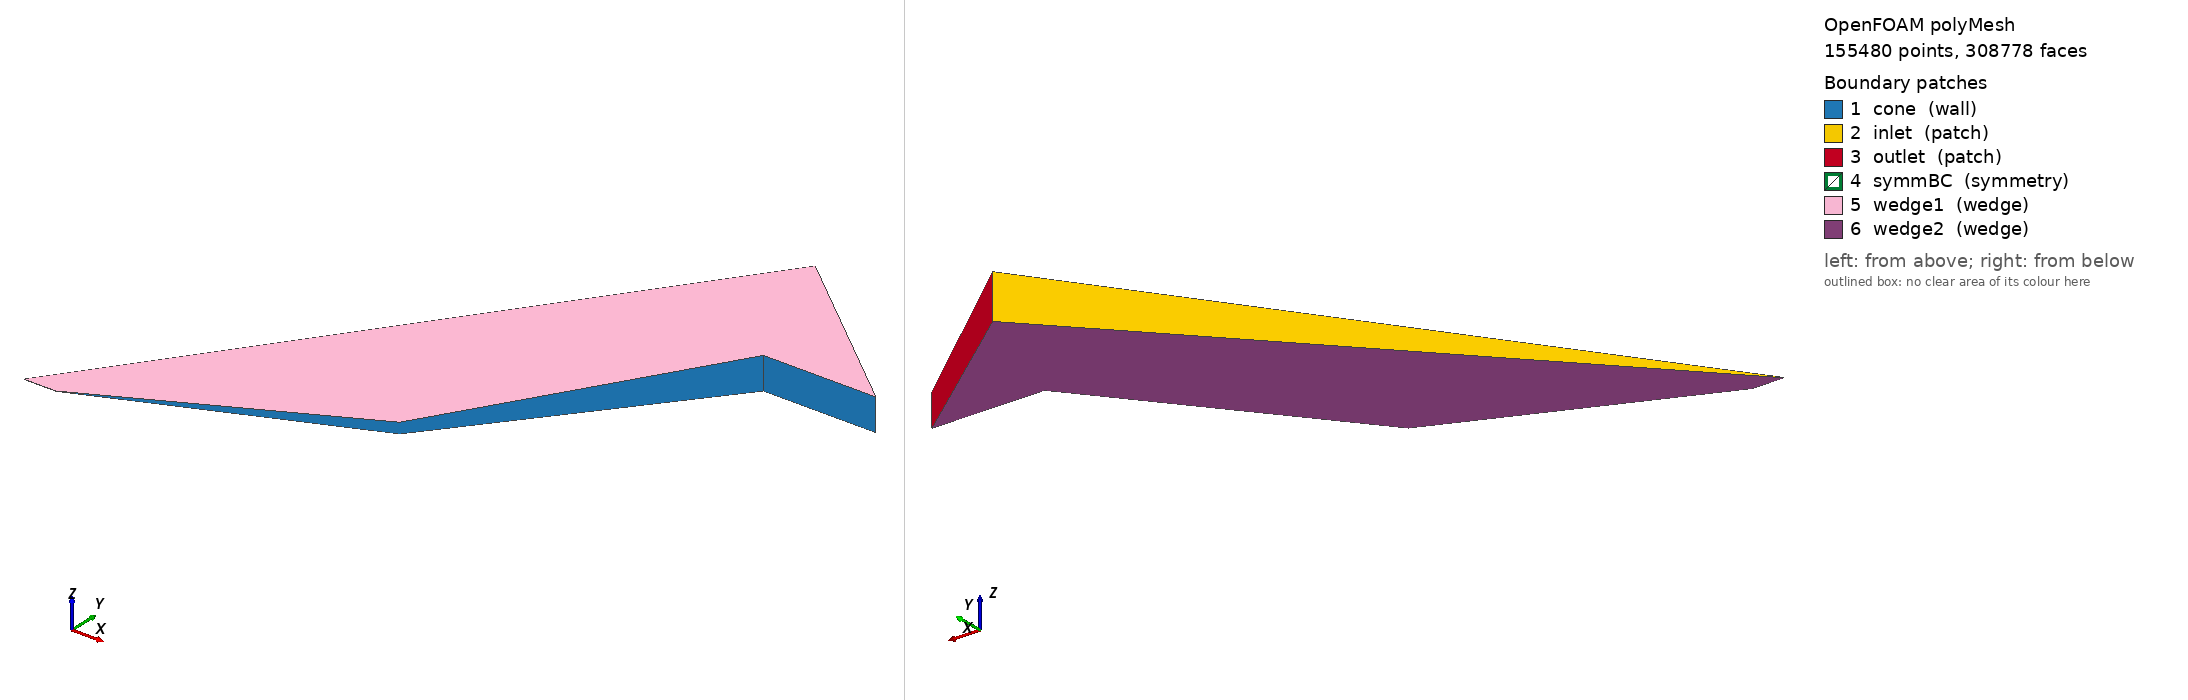

OpenFOAM case: the committed polyMesh, 155480 points, 308778 faces. Boundary patches (legend numbers): 1 cone (wall), 2 inlet (patch), 3 outlet (patch), 4 symmBC (symmetry), 5 wedge1 (wedge), 6 wedge2 (wedge). Left view from above one corner, right view from below the opposite corner. Boundary conditions: 7 field file(s) under 0/; 6 of 6 drawn patches have an entry in a shipped field file.

=== constant/polyMesh/boundary ===
FoamFile
{
    version     2.0;
    format      ascii;
    class       polyBoundaryMesh;
    location    "constant/polyMesh";
    object      boundary;
}

6         
(
    cone
    {
        type wall;
        nFaces 597;
        startFace 153300;
    }
    inlet
    {
        type patch;
        nFaces 597;
        startFace 153897;
    }
    outlet
    {
        type patch;
        nFaces 129;
        startFace 154494;
    }
    symmBC
    {
        type symmetry;
        nFaces 129;
        startFace 154623;
    }
    wedge1
    {
        type wedge;
        nFaces 77013;
        startFace 154752;
    }
    wedge2
    {
        type wedge;
        nFaces 77013;
        startFace 231765;
    }
)


=== system/controlDict ===
/*--------------------------------*- C++ -*----------------------------------*\
| =========                 |                                                 |
| \\      /  F ield         | OpenFOAM: The Open Source CFD Toolbox           |
|  \\    /   O peration     | Version:  v2412                                 |
|   \\  /    A nd           | Website:  www.openfoam.com                      |
|    \\/     M anipulation  |                                                 |
\*---------------------------------------------------------------------------*/
FoamFile
{
    version     2.0;
    format      ascii;
    class       dictionary;
    object      controlDict;
}
// * * * * * * * * * * * * * * * * * * * * * * * * * * * * * * * * * * * * * //

#include "../0/initialConditions"

application     nexaFoam;

startFrom       latestTime;

startTime       0;

stopAt          endTime;

endTime         0.002;

deltaT          1e-09;

writeControl    adjustableRunTime;

writeInterval   1e-05;

purgeWrite      0;

writeFormat     ascii;

writePrecision  6;

writeCompression off;

timeFormat      general;

timePrecision   6;

graphFormat     raw;

runTimeModifiable true;

adjustTimeStep  yes;

maxCo           0.45;

maxDeltaT       1e-08;

functions
{
	fieldMinMax
	{
	    type            fieldMinMax;
	    libs            (fieldFunctionObjects);
		fields          (p U TTR TVib rho);

	    enabled         yes;
	    log             yes;
	    timeStart       0;
	    executeControl  timeStep;
	    executeInterval 1;
	    writeToFile     no;
	    writeControl    timeStep;
	    writeInterval   1;

	}
    cp_surface
    {
        type            nePressureCoefficient;
        libs            ("libnexaFieldFunctionObjects.so");

        rhoInf          9.84e-4;
        magUInf         4303;

        patches         (cone);      // omit for all walls
        writeControl    writeTime;
        log             yes;
    }
    
    tau_surface
    {
        type            neWallShearStress;
        libs            ("libnexaFieldFunctionObjects.so");
        patches         (cone);
        writeControl    writeTime;
    }
    
    cf_surface
    {
        type            neFrictionCoefficient;
        libs            ("libnexaFieldFunctionObjects.so");
        rhoInf          9.84e-4;
        magUInf         4303;
        wallShearStress tau_surface;
        patches         (cone);
        writeControl    writeTime;
    }
    
    wallHeatFlux
    {
        type            neWallHeatFlux;
        libs            ("libnexaFieldFunctionObjects.so");
        kappaTR         kappaPP;
        TTR             TTR;
        twoTemperature  false;       // true + kappaVe/TVib for the 2T cases
        patches         (cone);
        writeControl    writeTime;
    }
    
    StantonNumber
    {
        type            neStantonNumber;
        libs            ("libnexaFieldFunctionObjects.so");
        rhoInf          9.84e-4;
        magUInf         4303;
        wallHeatFlux    wallHeatFlux;
        patches         (cone);
        writeControl    writeTime;
    }
    
    coneSurface
    {
        type            surfaces;
        libs            ("libsampling.so");
        writeControl    writeTime;
        surfaceFormat   raw;
        interpolate     false;       // face-centre values, no blending
        fields          (p muLam cp_surface tau_surface cf_surface kappaPP wallHeatFlux StantonNumber);
        surfaces
        (
            cone
            {
                type    patch;
                patches (cone);
            }
        );
    }
}


// ************************************************************************* //


=== 0/TTR ===
/*--------------------------------*- C++ -*----------------------------------*\
| =========                 |                                                 |
| \\      /  F ield         | OpenFOAM: The Open Source CFD Toolbox           |
|  \\    /   O peration     | Version:  v2412                                 |
|   \\  /    A nd           | Website:  www.openfoam.com                      |
|    \\/     M anipulation  |                                                 |
\*---------------------------------------------------------------------------*/
FoamFile
{
    version     2.0;
    format      ascii;
    class       volScalarField;
    object      TTR;
}
// * * * * * * * * * * * * * * * * * * * * * * * * * * * * * * * * * * * * * //

#include "initialConditions"

dimensions      [0 0 0 1 0 0 0];

internalField   uniform $TTRValue;

boundaryField
{
    inlet
    {
        type            fixedValue;
        value           uniform $TTRValue;
    }

    cone
    {
        type                fixedValue;
        value               uniform $TwallValue;
    }

    wedge1
    {
        type            wedge;
    }

    wedge2
    {
        type            wedge;
    }

    outlet
    {
        type            zeroGradient;
    }

	symmBC
	{
		type			symmetry;
	}
}


// ************************************************************************* //


=== 0/TVib ===
/*--------------------------------*- C++ -*----------------------------------*\
| =========                 |                                                 |
| \\      /  F ield         | OpenFOAM: The Open Source CFD Toolbox           |
|  \\    /   O peration     | Version:  v2412                                 |
|   \\  /    A nd           | Website:  www.openfoam.com                      |
|    \\/     M anipulation  |                                                 |
\*---------------------------------------------------------------------------*/
FoamFile
{
    version     2.0;
    format      ascii;
    class       volScalarField;
    object      TVib;
}
// * * * * * * * * * * * * * * * * * * * * * * * * * * * * * * * * * * * * * //

#include "initialConditions"

dimensions      [0 0 0 1 0 0 0];

internalField   uniform $TVibValue;

boundaryField
{
    inlet
    {
        type            fixedValue;
        value           uniform $TVibValue;
    }

    cone
    {
        type            zeroGradient;
    }

    wedge1
    {
        type            wedge;
    }

    wedge2
    {
        type            wedge;
    }

    outlet
    {
        type            zeroGradient;
    }

	symmBC
	{
		type			symmetry;
	}
}


// ************************************************************************* //


=== 0/U ===
/*--------------------------------*- C++ -*----------------------------------*\
| =========                 |                                                 |
| \\      /  F ield         | OpenFOAM: The Open Source CFD Toolbox           |
|  \\    /   O peration     | Version:  v2412                                 |
|   \\  /    A nd           | Website:  www.openfoam.com                      |
|    \\/     M anipulation  |                                                 |
\*---------------------------------------------------------------------------*/
FoamFile
{
    version     2.0;
    format      ascii;
    class       volVectorField;
    object      U;
}
// * * * * * * * * * * * * * * * * * * * * * * * * * * * * * * * * * * * * * //

#include "initialConditions"

dimensions      [0 1 -1 0 0 0 0];

internalField   uniform (0 0 0);

boundaryField
{
    inlet
    {
        type            fixedValue;
        value           uniform $velocityValue;
    }

    cone
	{
        type            noSlip;
    }

    wedge1
    {
        type            wedge;
    }

    wedge2
    {
        type            wedge;
    }

    outlet
    {
        type            zeroGradient;
    }

	symmBC
	{
		type			symmetry;
	}
}


// ************************************************************************* //


=== 0/Y_N2 ===
/*--------------------------------*- C++ -*----------------------------------*\
| =========                 |                                                 |
| \\      /  F ield         | OpenFOAM: The Open Source CFD Toolbox           |
|  \\    /   O peration     | Version:  v2412                                 |
|   \\  /    A nd           | Website:  www.openfoam.com                      |
|    \\/     M anipulation  |                                                 |
\*---------------------------------------------------------------------------*/
FoamFile
{
    version     2.0;
    format      ascii;
    class       volScalarField;
    object      Y_N2;
}
// * * * * * * * * * * * * * * * * * * * * * * * * * * * * * * * * * * * * * //

#include "initialConditions"

dimensions      [0 0 0 0 0 0 0];

internalField   uniform $N2_mass_fraction;

boundaryField
{
    inlet
    {
        type            fixedValue;
        value           uniform $N2_mass_fraction;
    }

    cone
    {
        type            zeroGradient;
    }

    wedge1
    {
        type            wedge;
    }

    wedge2
    {
        type            wedge;
    }

    outlet
    {
        type            zeroGradient;
    }

	symmBC
	{
		type			symmetry;
	}
}


// ************************************************************************* //


=== 0/Y_O2 ===
/*--------------------------------*- C++ -*----------------------------------*\
| =========                 |                                                 |
| \\      /  F ield         | OpenFOAM: The Open Source CFD Toolbox           |
|  \\    /   O peration     | Version:  v2412                                 |
|   \\  /    A nd           | Website:  www.openfoam.com                      |
|    \\/     M anipulation  |                                                 |
\*---------------------------------------------------------------------------*/
FoamFile
{
    version     2.0;
    format      ascii;
    class       volScalarField;
    object      Y_O2;
}
// * * * * * * * * * * * * * * * * * * * * * * * * * * * * * * * * * * * * * //

#include "initialConditions"

dimensions      [0 0 0 0 0 0 0];

internalField   uniform $O2_mass_fraction;

boundaryField
{
    inlet
    {
        type            fixedValue;
        value           uniform $O2_mass_fraction;
    }

    cone
    {
        type            zeroGradient;
    }

    wedge1
    {
        type            wedge;
    }

    wedge2
    {
        type            wedge;
    }

    outlet
    {
        type            zeroGradient;
    }

	symmBC
	{
		type			symmetry;
	}
}


// ************************************************************************* //


=== 0/p ===
/*--------------------------------*- C++ -*----------------------------------*\
| =========                 |                                                 |
| \\      /  F ield         | OpenFOAM: The Open Source CFD Toolbox           |
|  \\    /   O peration     | Version:  v2412                                 |
|   \\  /    A nd           | Website:  www.openfoam.com                      |
|    \\/     M anipulation  |                                                 |
\*---------------------------------------------------------------------------*/
FoamFile
{
    version     2.0;
    format      ascii;
    class       volScalarField;
    object      p;
}
// * * * * * * * * * * * * * * * * * * * * * * * * * * * * * * * * * * * * * //

#include "initialConditions"

dimensions      [1 -1 -2 0 0 0 0];

internalField   uniform $pressureValue;

boundaryField
{
    inlet
    {
        type            fixedValue;
        value           uniform $pressureValue;
    }

    cone
    {
        type            zeroGradient;
    }

    wedge1
    {
        type            wedge;
    }

    wedge2
    {
        type            wedge;
    }

    outlet
    {
        type            zeroGradient;
    }

	symmBC
	{
		type			symmetry;
	}
}


// ************************************************************************* //


Also in the case, not shown: constant/polyMesh/faces (numeric list); constant/polyMesh/neighbour (numeric list); constant/polyMesh/owner (numeric list); constant/polyMesh/points (numeric list).
